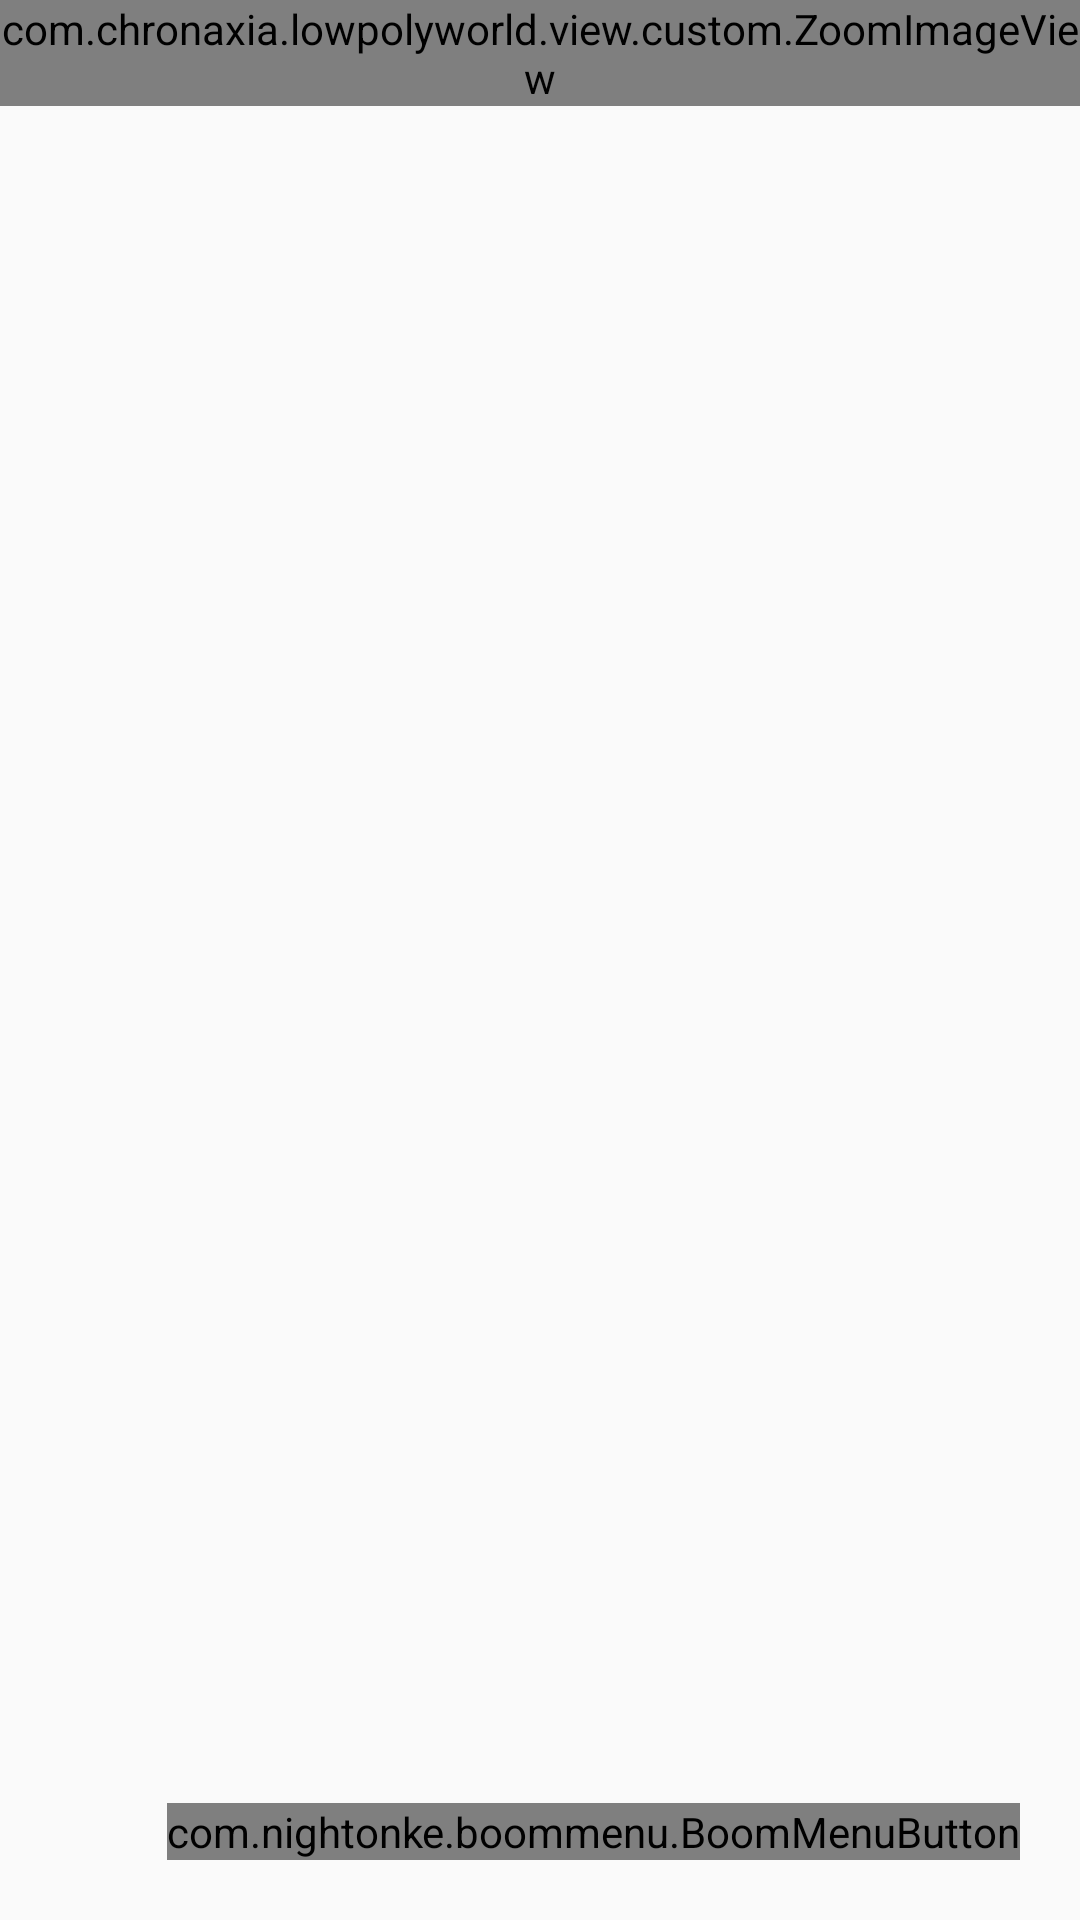

This screen was rendered from an Android layout file. Write that file and the resources it references.
<!-- AndroidManifest.xml: application theme AppTheme -->
<!-- res/layout/activity_main.xml -->
<?xml version="1.0" encoding="utf-8"?>
<FrameLayout xmlns:android="http://schemas.android.com/apk/res/android"
    xmlns:tools="http://schemas.android.com/tools"
    xmlns:app="http://schemas.android.com/apk/res-auto"
    android:layout_width="match_parent"
    android:layout_height="match_parent"
    tools:context="com.example.lowpolyworld.view.activity.MainActivity">

    <com.example.lowpolyworld.view.custom.ZoomImageView
        android:id="@+id/iv_world"
        android:src="@drawable/world"
        android:layout_width="wrap_content"
        android:layout_height="wrap_content" />

    <LinearLayout
        android:id="@+id/ll_continent_message"
        android:visibility="invisible"
        android:layout_width="match_parent"
        android:layout_height="match_parent"
        android:layout_marginTop="100dp"
        android:layout_marginBottom="0dp"
        android:layout_marginLeft="100dp"
        android:layout_marginRight="100dp"
        android:orientation="vertical"
        android:elevation="10dp"
        android:background="#50FFFFFF">

        <TextView
            android:id="@+id/tv_continent_phonetic"
            android:gravity="center"
            android:textSize="35sp"
            android:layout_width="match_parent"
            android:layout_height="wrap_content" />

        <TextView
            android:id="@+id/tv_continent_name"
            android:gravity="center"
            android:textSize="35sp"
            android:layout_width="match_parent"
            android:layout_height="wrap_content" />

        <TextView
            android:id="@+id/tv_continent_english"
            android:gravity="center"
            android:textSize="35sp"
            android:layout_width="match_parent"
            android:layout_height="wrap_content" />

        <Button
            android:id="@+id/btn_test"
            android:layout_width="match_parent"
            android:layout_height="wrap_content"
            android:text="探险"/>

        <Button
            android:id="@+id/btn_record_test"
            android:layout_width="match_parent"
            android:layout_height="wrap_content"
            android:text="录音"/>

    </LinearLayout>

    <com.nightonke.boommenu.BoomMenuButton
        android:id="@+id/boom"
        android:layout_width="wrap_content"
        android:layout_height="wrap_content"
        android:layout_gravity="bottom|right"
        android:layout_alignParentBottom="true"
        android:layout_alignParentRight="true"
        android:layout_alignParentEnd="true"
        android:layout_margin="20dp"
        app:boom_inActionBar="false"
        app:boom_button_color="@color/colorPrimary"
        app:boom_button_pressed_color="@color/colorPrimary"
        />

</FrameLayout>
<!-- resources referenced by this layout -->
<resources>
  <color name="colorPrimary">#3F51B5</color>
  <!-- drawable world: png bitmap (drawable, 293960 bytes) -->
  <style name="AppTheme" parent="Theme.AppCompat.Light.DarkActionBar">
          
          <item name="colorPrimary">@color/colorPrimary</item>
          <item name="colorPrimaryDark">@color/colorPrimaryDark</item>
          <item name="colorAccent">@color/colorAccent</item>
          <item name="windowActionBar">false</item>
          <item name="android:windowNoTitle">true</item>
          
          <item name="windowNoTitle">true</item>
          <item name="android:windowFullscreen">?android:windowNoTitle</item>
      </style>
  <color name="colorPrimaryDark">#303F9F</color>
  <color name="colorAccent">#FF4081</color>
</resources>
